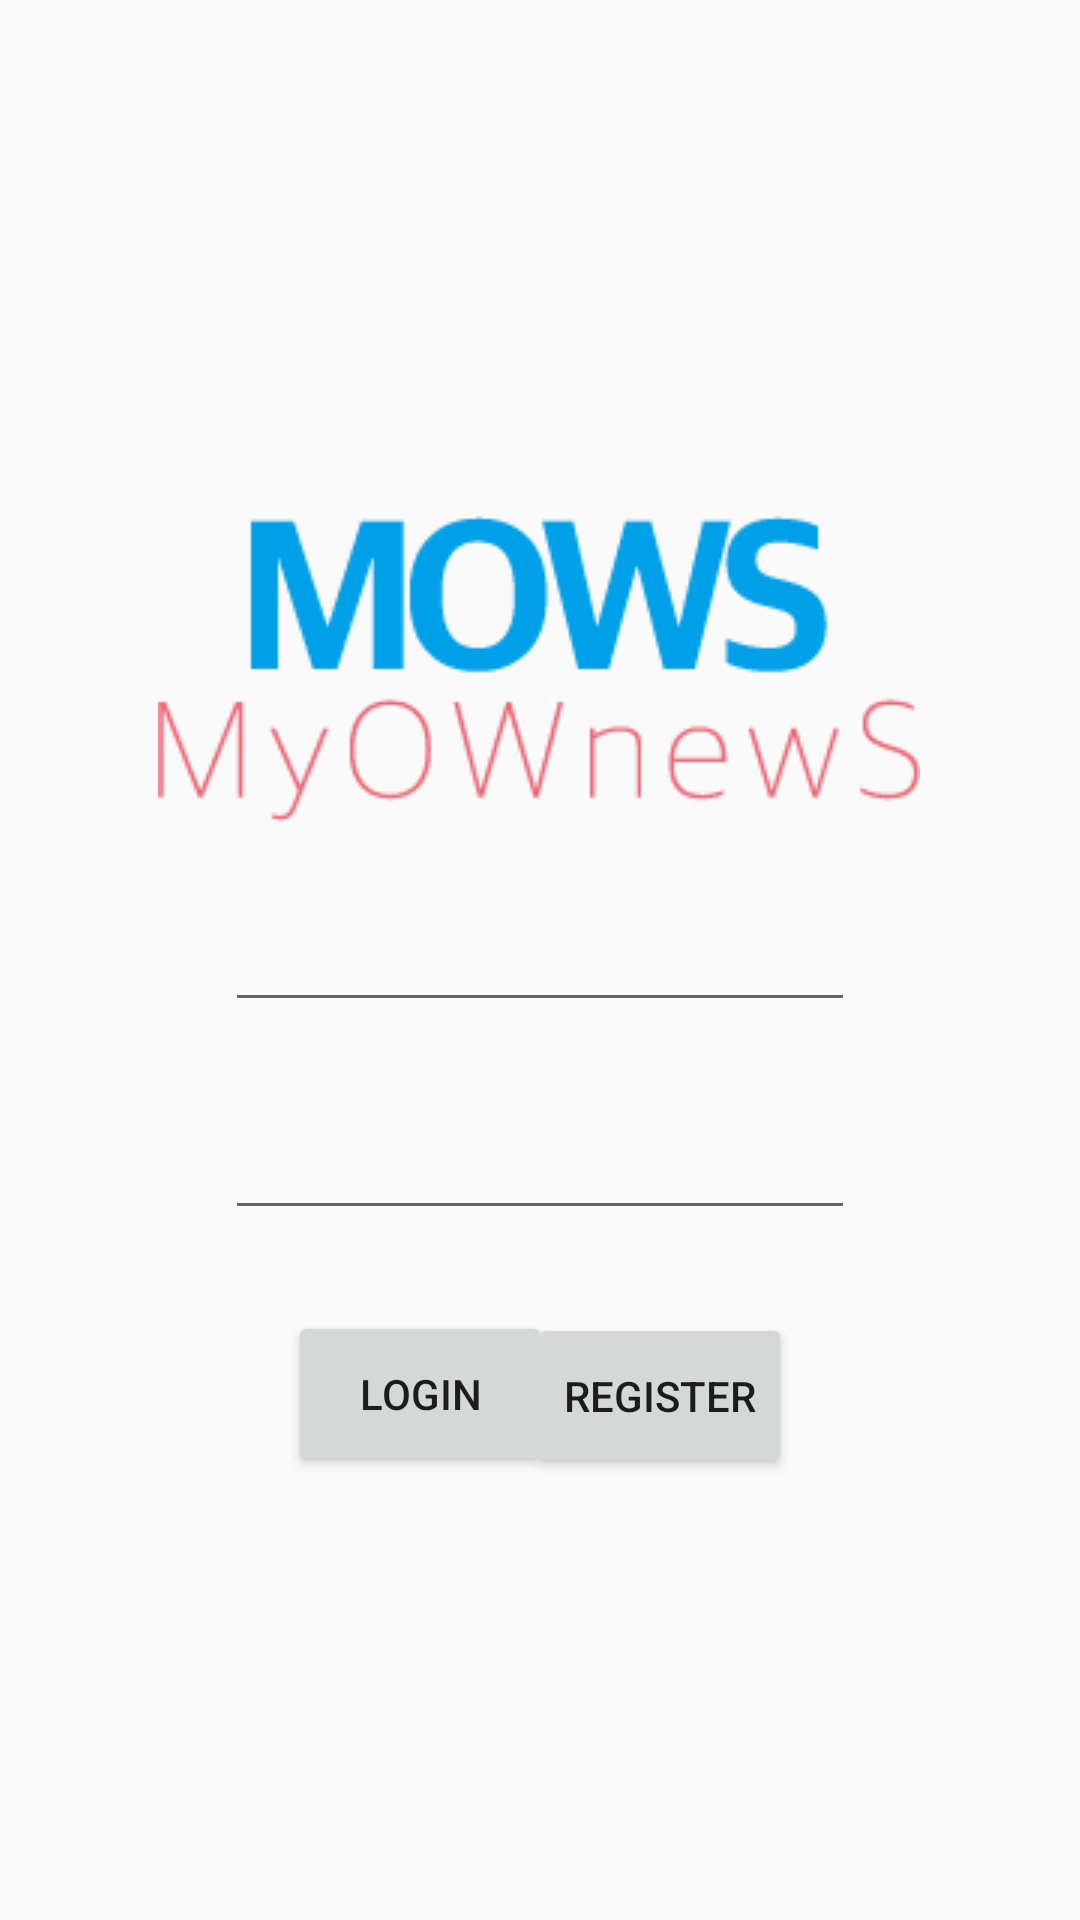

Reconstruct the res/layout file that produces this screen, plus the resources it refers to.
<!-- AndroidManifest.xml: application theme AppTheme -->
<!-- res/layout/activity_main.xml -->
<?xml version="1.0" encoding="utf-8"?>
<android.support.constraint.ConstraintLayout
        xmlns:android="http://schemas.android.com/apk/res/android"
        xmlns:tools="http://schemas.android.com/tools"
        xmlns:app="http://schemas.android.com/apk/res-auto"
        android:layout_width="match_parent"
        android:layout_height="match_parent"
        tools:context=".MainActivity">
    <EditText
            android:layout_width="wrap_content"
            android:layout_height="wrap_content"
            android:inputType="textPassword"
            android:ems="10"
            android:id="@+id/etPassword" android:layout_marginBottom="8dp"
            app:layout_constraintBottom_toBottomOf="parent" android:layout_marginStart="8dp"
            app:layout_constraintStart_toStartOf="parent" android:layout_marginEnd="8dp"
            app:layout_constraintEnd_toEndOf="parent" android:layout_marginTop="8dp"
            app:layout_constraintTop_toTopOf="parent" app:layout_constraintVertical_bias="0.619"/>
    <Button
            android:text="Login"
            android:layout_width="wrap_content"
            android:layout_height="55dp"
            android:id="@+id/btLogin" android:layout_marginTop="8dp"
            app:layout_constraintTop_toTopOf="parent" app:layout_constraintStart_toStartOf="parent"
            android:layout_marginBottom="8dp"
            app:layout_constraintBottom_toBottomOf="parent"
            app:layout_constraintVertical_bias="0.754" android:layout_marginStart="96dp"
    />
    <EditText
            android:layout_width="wrap_content"
            android:layout_height="wrap_content"
            android:ems="10"
            app:layout_constraintTop_toTopOf="parent" app:layout_constraintStart_toStartOf="parent"
            app:layout_constraintBottom_toBottomOf="parent" app:layout_constraintEnd_toEndOf="parent"
            android:id="@+id/etID" android:inputType="textNoSuggestions"/>
    <Button
            android:text="Register"
            android:layout_width="wrap_content"
            app:layout_constraintTop_toTopOf="parent"
            app:layout_constraintBottom_toBottomOf="parent"
            app:layout_constraintEnd_toEndOf="parent" android:id="@+id/btRegister"
            app:layout_constraintVertical_bias="0.748"
            android:layout_height="55dp" android:layout_marginEnd="96dp"/>
    <ImageView
            android:layout_width="wrap_content"
            android:layout_height="wrap_content" app:srcCompat="@drawable/mows_title"
            app:layout_constraintStart_toStartOf="parent"
            app:layout_constraintEnd_toEndOf="parent" android:id="@+id/imageView" android:layout_marginTop="172dp"
            app:layout_constraintTop_toTopOf="parent" app:layout_constraintHorizontal_bias="0.496"/>
</android.support.constraint.ConstraintLayout>
<!-- resources referenced by this layout -->
<resources>
  <!-- drawable mows_title: png bitmap (drawable, 8079 bytes) -->
  <style name="AppTheme" parent="Theme.AppCompat.Light.DarkActionBar">
          
          <item name="preferenceTheme">@style/PreferenceThemeOverlay</item>
          <item name="colorPrimary">@color/colorPrimary</item>
          <item name="colorPrimaryDark">@color/colorPrimaryDark</item>
          <item name="colorAccent">@color/colorAccent</item>
          <item name="windowNoTitle">true</item>
          <item name="windowActionBar">false</item>
      </style>
  <color name="colorPrimary">#008577</color>
  <color name="colorPrimaryDark">#00574B</color>
  <color name="colorAccent">#D81B60</color>
</resources>
